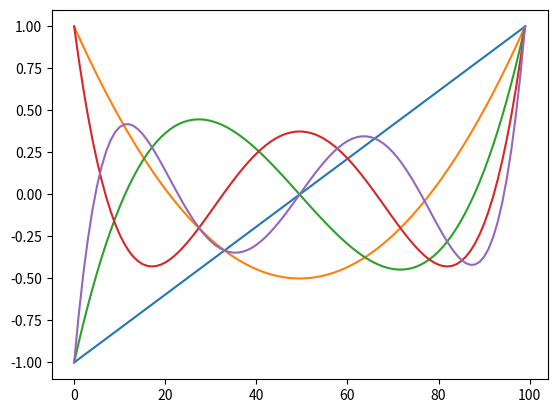

The matplotlib source for this figure:


def a(i):
    return 2.0-1.0/i
def b(i):
    return 1.0-1.0/i

def give_legend(x,n):
    ret={1:1,2:x}
    for i in range(3,n+1):
        ret[i]=a(i-1)*x*ret[i-1]-b(i-1)*ret[i-2]
    return ret
if __name__=="__main__":
    import matplotlib.pyplot as plt
    import numpy as np
    import sys
    x=np.linspace(-1,1,100)
    legend=give_legend(x,10)
    for i in range(2,7):
        plt.plot(legend[i])
    
    plt.show()
    

